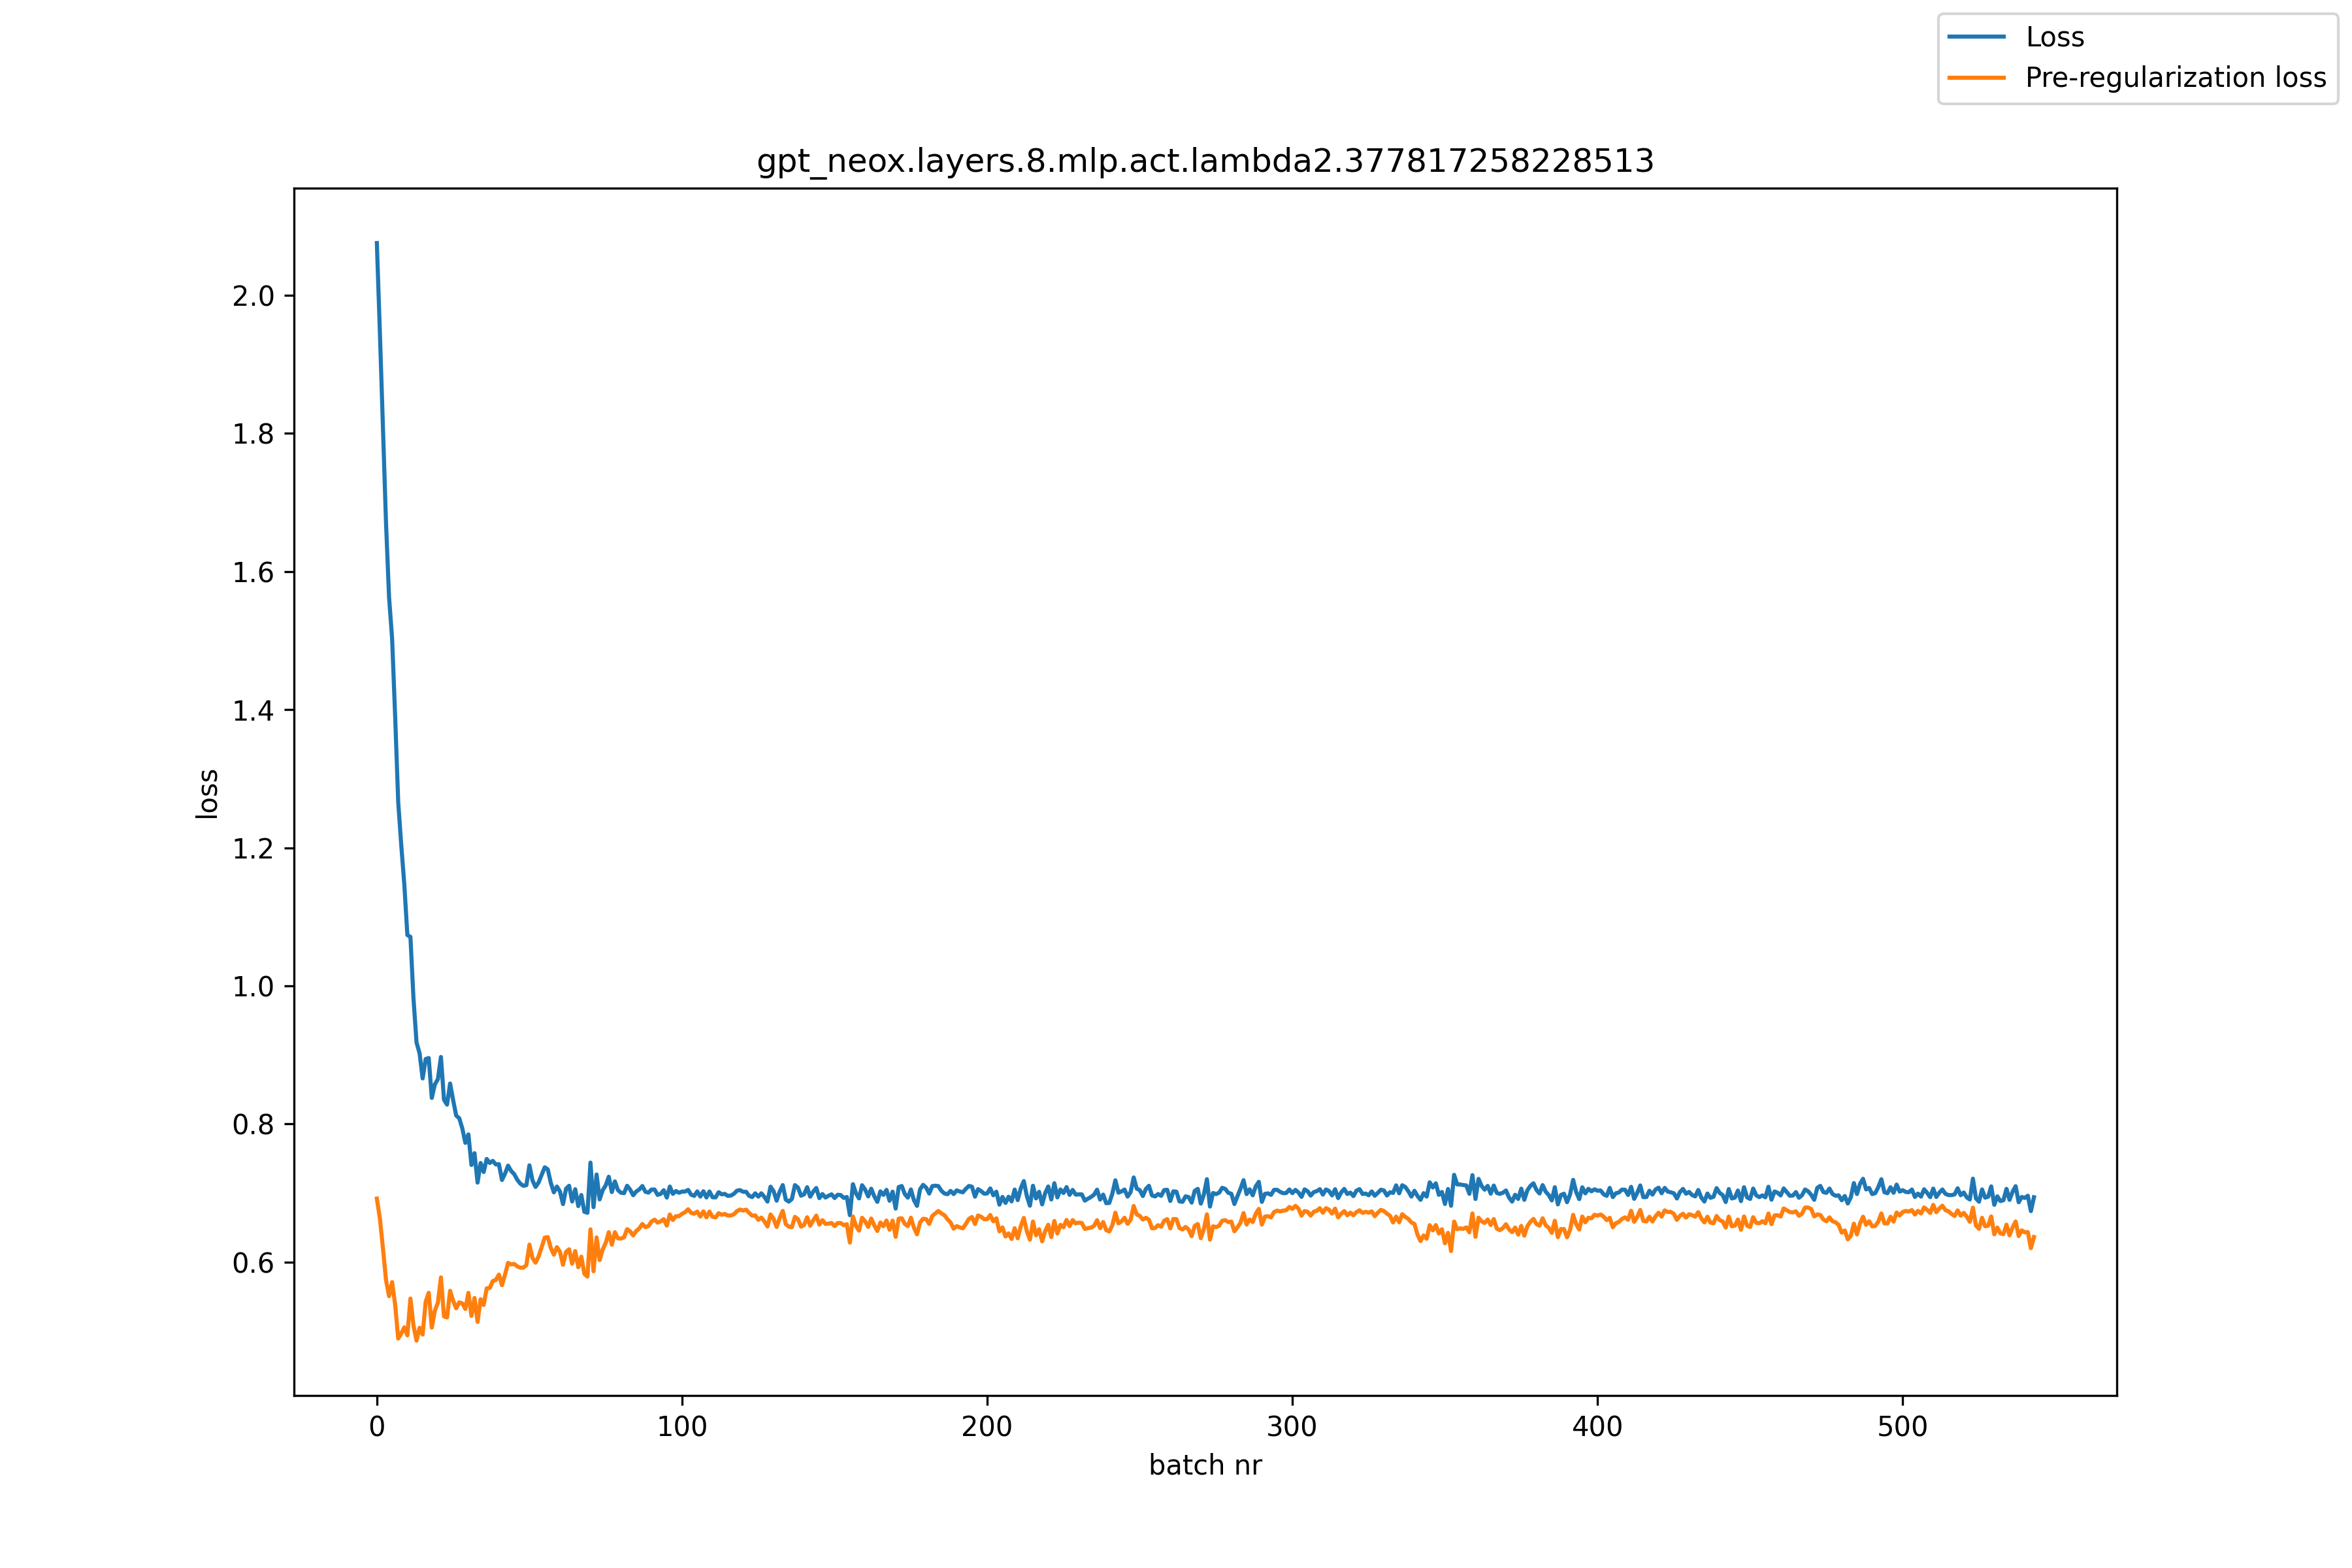

The data file committed next to this chart (first rows):
, loss, pre_reg_loss
0, 2.076, 0.6919
1, 1.945, 0.663
2, 1.807, 0.6198
3, 1.671, 0.574
4, 1.563, 0.5506
5, 1.503, 0.571
6, 1.39, 0.538
7, 1.266, 0.4893
8, 1.204, 0.4965
9, 1.147, 0.5054
10, 1.074, 0.4938
11, 1.071, 0.5471
12, 0.9821, 0.508
13, 0.918, 0.4862
14, 0.9024, 0.5048
15, 0.8659, 0.495
16, 0.894, 0.5426
17, 0.8955, 0.5555
18, 0.8377, 0.5051
19, 0.8572, 0.5295
20, 0.8648, 0.5412
21, 0.897, 0.5778
22, 0.8352, 0.5214
23, 0.828, 0.5198
24, 0.8586, 0.5584
25, 0.8345, 0.544
26, 0.8121, 0.533
27, 0.8083, 0.5416
28, 0.7936, 0.5401
29, 0.7726, 0.5321
30, 0.7849, 0.5554
31, 0.7406, 0.5221
32, 0.7576, 0.548
33, 0.7151, 0.5134
34, 0.7435, 0.5462
35, 0.7304, 0.5379
36, 0.7493, 0.5619
37, 0.7435, 0.5625
38, 0.7465, 0.5725
39, 0.7413, 0.574
40, 0.7418, 0.5818
41, 0.7189, 0.5665
42, 0.7281, 0.5818
43, 0.7396, 0.5988
44, 0.732, 0.5966
45, 0.7274, 0.5973
46, 0.7193, 0.5938
47, 0.7136, 0.5918
48, 0.7105, 0.592
49, 0.7113, 0.5954
50, 0.74, 0.6253
51, 0.7183, 0.6059
52, 0.7088, 0.599
53, 0.7153, 0.6082
54, 0.7263, 0.6214
55, 0.7372, 0.6353
56, 0.7343, 0.6362
57, 0.7148, 0.6205
58, 0.7009, 0.6107
59, 0.7094, 0.6216
... 484 more rows
